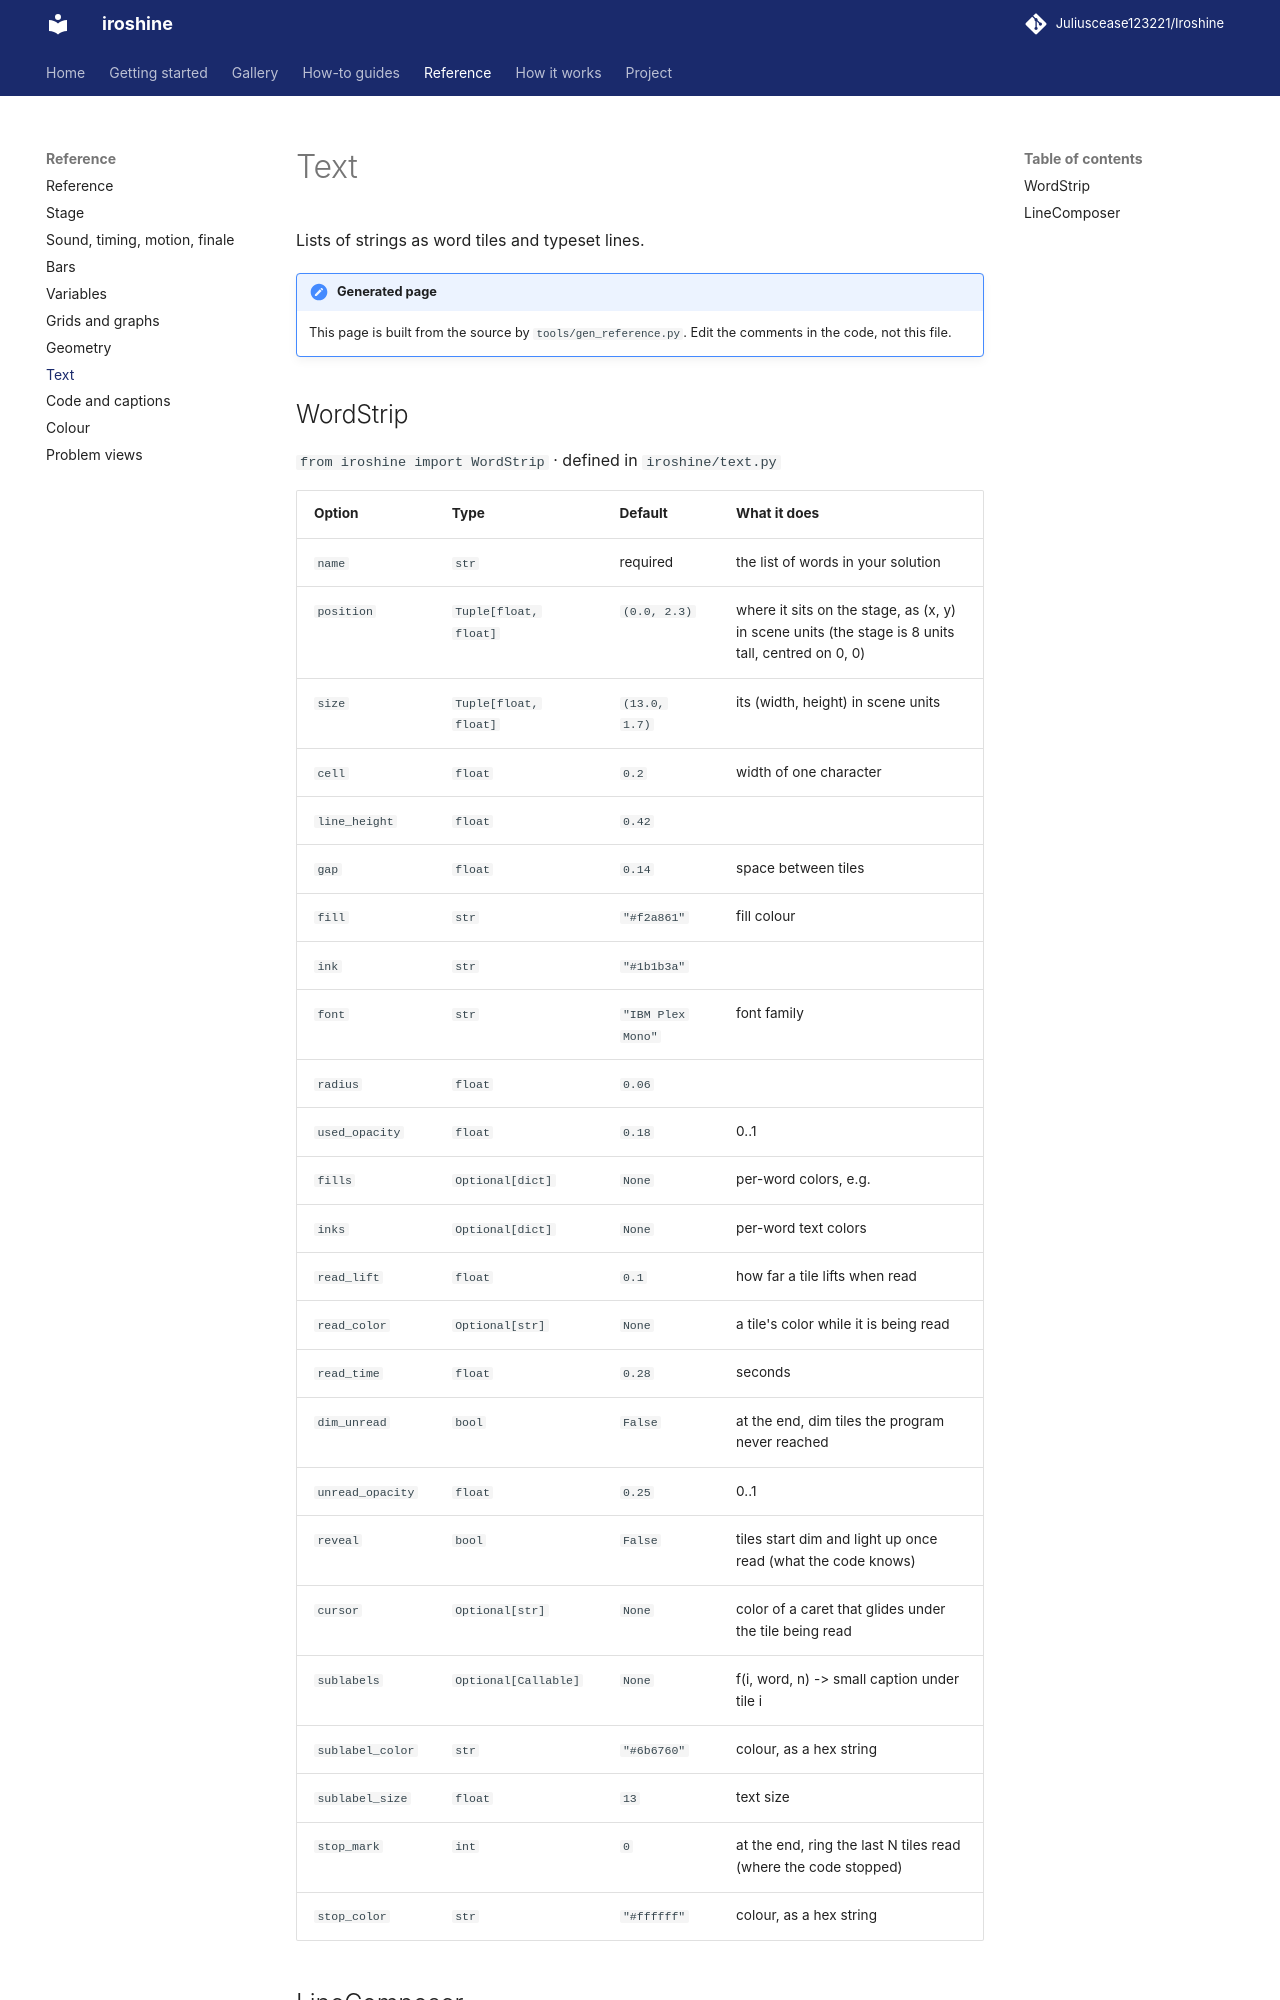

repository: Juliuscease123221/Iroshine · page: reference/text/index.html · generator: mkdocs

# Text

Lists of strings as word tiles and typeset lines.

!!! note "Generated page"
    This page is built from the source by `tools/gen_reference.py`. Edit the comments in the code, not this file.

## WordStrip

`from iroshine import WordStrip` · defined in `iroshine/text.py`
